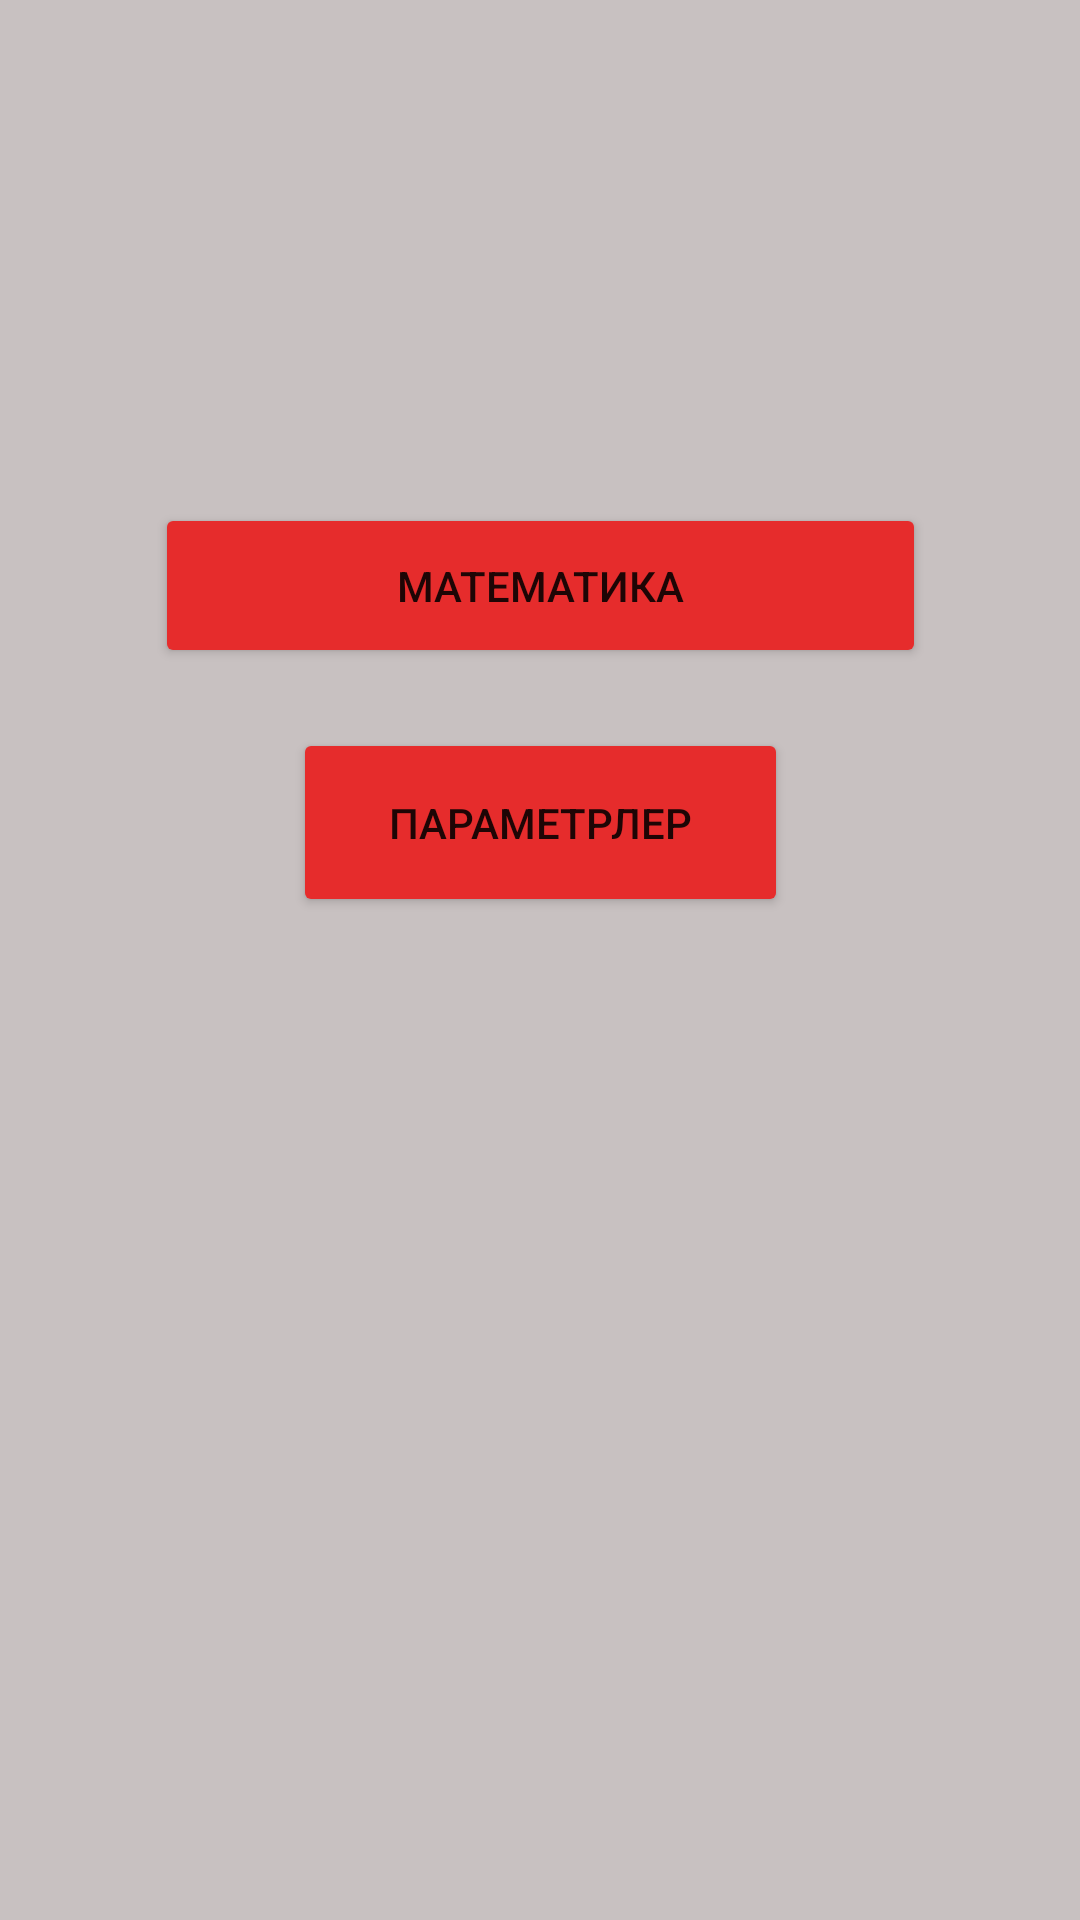

Android layout source for this screen:
<!-- AndroidManifest.xml: application theme Theme.LearnAssistant -->
<!-- res/layout/activity_main.xml -->
<?xml version="1.0" encoding="utf-8"?>
<androidx.constraintlayout.widget.ConstraintLayout xmlns:android="http://schemas.android.com/apk/res/android"
    xmlns:app="http://schemas.android.com/apk/res-auto"
    xmlns:tools="http://schemas.android.com/tools"
    android:layout_width="match_parent"
    android:layout_height="match_parent"
    android:background="#C8C1C1"
    tools:context=".MainActivity">

    <Button
        android:id="@+id/btn"
        android:layout_width="257dp"
        android:layout_height="55dp"
        android:layout_marginStart="77dp"
        android:layout_marginTop="149dp"
        android:layout_marginEnd="77dp"
        android:layout_marginBottom="399dp"
        android:backgroundTint="#E62C2C"
        android:onClick="startNewActivity"
        android:text="Математика"
        app:layout_constraintBottom_toBottomOf="parent"
        app:layout_constraintEnd_toEndOf="parent"
        app:layout_constraintStart_toStartOf="parent"
        app:layout_constraintTop_toTopOf="parent" />

    <Button
        android:id="@+id/button"
        android:layout_width="165dp"
        android:layout_height="63dp"
        android:layout_marginTop="20dp"
        android:backgroundTint="#E62C2C"
        android:onClick="startSetActivity"
        android:text="Параметрлер"
        app:layout_constraintEnd_toEndOf="parent"
        app:layout_constraintStart_toStartOf="parent"
        app:layout_constraintTop_toBottomOf="@+id/btn" />

</androidx.constraintlayout.widget.ConstraintLayout>
<!-- resources referenced by this layout -->
<resources>
  <style name="Theme.LearnAssistant" parent="Theme.MaterialComponents.DayNight">
          
          <item name="colorPrimary">@color/green</item>
          <item name="colorPrimaryVariant">@color/black</item>
          <item name="colorOnPrimary">@color/white</item>
          
          <item name="colorSecondary">@color/teal_200</item>
          <item name="colorSecondaryVariant">@color/teal_700</item>
          <item name="colorOnSecondary">@color/black</item>
          
          <item name="android:statusBarColor" tools:targetApi="l">?attr/colorPrimaryVariant</item>
          
      </style>
  <!-- not gathered from this repository: default colours our renderer supplied (Android Studio template values) -->
  <color name="teal_200">#FF03DAC5</color>
  <color name="teal_700">#FF018786</color>
  <color name="black">#FF000000</color>
  <color name="white">#FFFFFFFF</color>
</resources>
